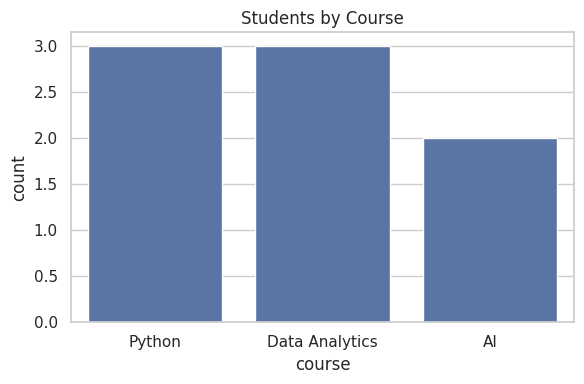
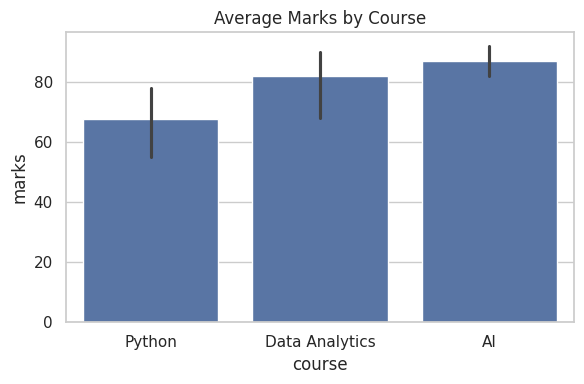
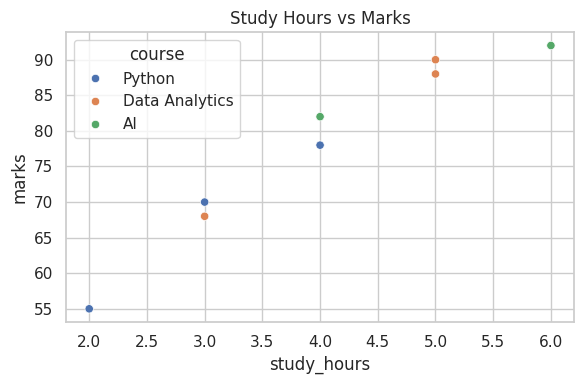
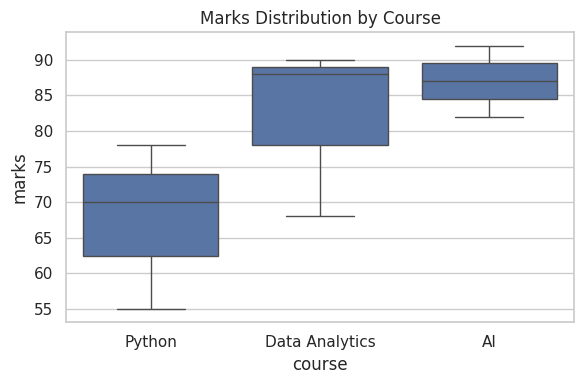
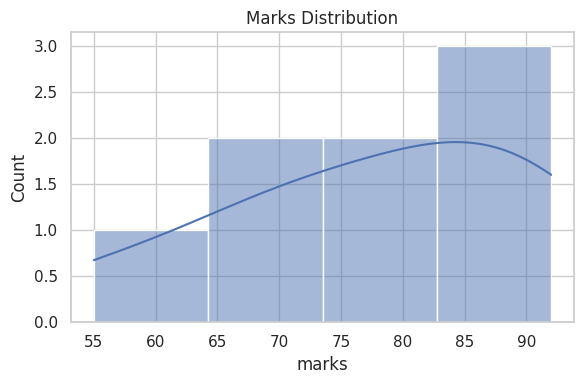
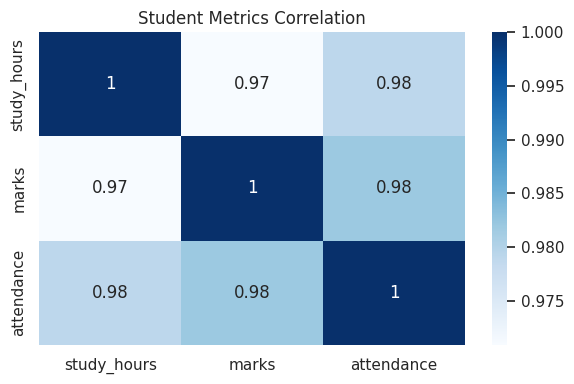

Write the Python code that produced these figures, in order.
import pandas as pd
import seaborn as sns
import matplotlib.pyplot as plt

# =========================
# Student Data
# =========================

student_data = {
    "name": ["Aman", "Priya", "Shalu", "Raj", "Ansh", "Neha", "Vivek", "Riya"],
    "course": ["Python", "Python", "Data Analytics", "Data Analytics", "AI", "AI", "Python", "Data Analytics"],
    "study_hours": [2, 4, 3, 5, 6, 4, 3, 5],
    "marks": [55, 78, 68, 88, 92, 82, 70, 90],
    "attendance": [72, 85, 80, 92, 95, 88, 78, 90]
}

df = pd.DataFrame(student_data)

# =========================
# Question 1
# =========================

sns.set_theme(style="whitegrid")

# =========================
# Question 2: Count Plot
# =========================

plt.figure(figsize=(6,4))
sns.countplot(data=df, x="course")
plt.title("Students by Course")
plt.tight_layout()
plt.savefig("course_count.png")
plt.close()

# =========================
# Question 3: Bar Plot
# =========================

plt.figure(figsize=(6,4))
sns.barplot(data=df, x="course", y="marks")
plt.title("Average Marks by Course")
plt.tight_layout()
plt.savefig("average_marks_bar.png")
plt.close()

# =========================
# Question 4: Scatter Plot
# =========================

plt.figure(figsize=(6,4))
sns.scatterplot(data=df, x="study_hours", y="marks", hue="course")
plt.title("Study Hours vs Marks")
plt.tight_layout()
plt.savefig("study_hours_marks_scatter.png")
plt.close()

# =========================
# Question 5: Box Plot
# =========================

plt.figure(figsize=(6,4))
sns.boxplot(data=df, x="course", y="marks")
plt.title("Marks Distribution by Course")
plt.tight_layout()
plt.savefig("marks_boxplot.png")
plt.close()

# =========================
# Question 6: Histogram
# =========================

plt.figure(figsize=(6,4))
sns.histplot(data=df, x="marks", kde=True)
plt.title("Marks Distribution")
plt.tight_layout()
plt.savefig("marks_histogram.png")
plt.close()

# =========================
# Question 7: Heatmap
# =========================

plt.figure(figsize=(6,4))
corr = df[["study_hours", "marks", "attendance"]].corr()
sns.heatmap(corr, annot=True, cmap="Blues")
plt.title("Student Metrics Correlation")
plt.tight_layout()
plt.savefig("student_correlation_heatmap.png")
plt.close()

# =========================
# Question 8
# =========================

best_course = df.groupby("course")["marks"].mean().idxmax()

print("Best performing course:", best_course)
